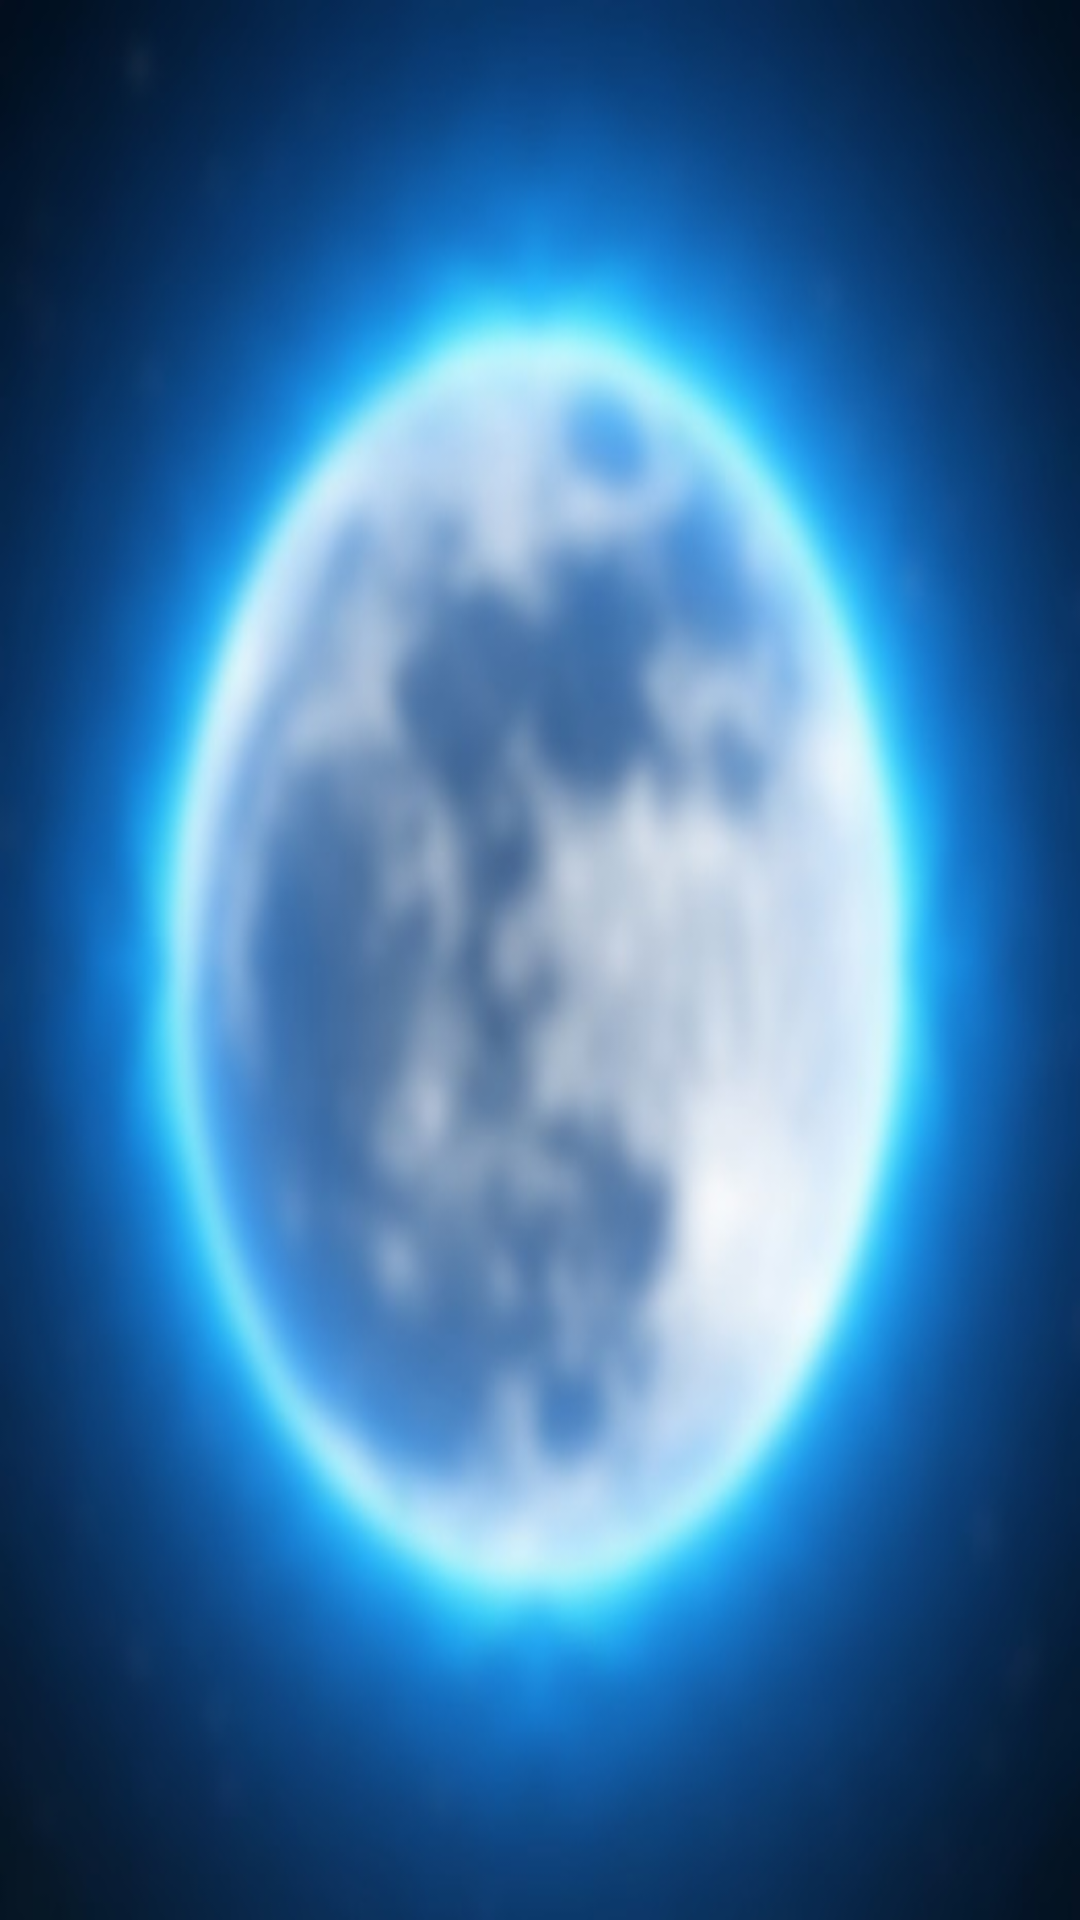

Write the Android layout XML for this screen, with the resource values it uses.
<!-- AndroidManifest.xml: application theme AppTheme -->
<!-- res/layout/activity_json.xml -->
<?xml version="1.0" encoding="utf-8"?>
<RelativeLayout xmlns:android="http://schemas.android.com/apk/res/android"
    xmlns:app="http://schemas.android.com/apk/res-auto"
    xmlns:card_view="http://schemas.android.com/apk/res-auto"
    xmlns:tools="http://schemas.android.com/tools"
    android:layout_width="match_parent"
    android:layout_height="match_parent"
    android:background="@drawable/bgroundastro"

    tools:context="infinitives.posiastro.json">

    <android.support.v7.widget.CardView xmlns:app="http://schemas.android.com/apk/res-auto"
        android:id="@+id/ca"
        android:layout_width="110dp"
        android:layout_height="110dp"
        android:layout_alignParentTop="true"
        android:layout_centerHorizontal="true"
        android:layout_gravity="center_horizontal"
        android:layout_marginTop="72dp"
        android:foreground="?android:attr/selectableItemBackground"
        app:cardBackgroundColor="@color/transparent"
        app:cardElevation="0dp"
        card_view:cardCornerRadius="1.5dp">

        <ImageView
            android:id="@+id/imageload"
            android:layout_width="wrap_content"
            android:layout_height="wrap_content" />


    </android.support.v7.widget.CardView>

    <ScrollView
        android:layout_width="wrap_content"
        android:layout_below="@id/ca"
        android:layout_height="wrap_content">

        <TextView
            android:id="@+id/texts"
            android:layout_gravity="center_horizontal"
            android:layout_marginStart="2dp"
            android:layout_width="wrap_content"
            android:layout_height="wrap_content"
            android:layout_below="@id/ca"
            android:layout_marginTop="10dp"
            android:textColor="#f1041601"
            android:textSize="30sp" />

    </ScrollView>

</RelativeLayout>
<!-- resources referenced by this layout -->
<resources>
  <color name="transparent">#00ffffff</color>
  <!-- drawable bgroundastro: jpg bitmap (drawable, 24330 bytes) -->
  <style name="AppTheme" parent="Theme.AppCompat.Light.NoActionBar">
          
          <item name="colorPrimary">@color/colorPrimary</item>
          <item name="colorPrimaryDark">@color/colorPrimaryDark</item>
          <item name="colorAccent">@color/colorAccent</item>
          <item name="colorControlHighlight">#f4f0f0</item>
      </style>
  <color name="colorPrimary">#3F51B5</color>
  <color name="colorPrimaryDark">#303F9F</color>
  <color name="colorAccent">#c6b7b7b7</color>
</resources>
